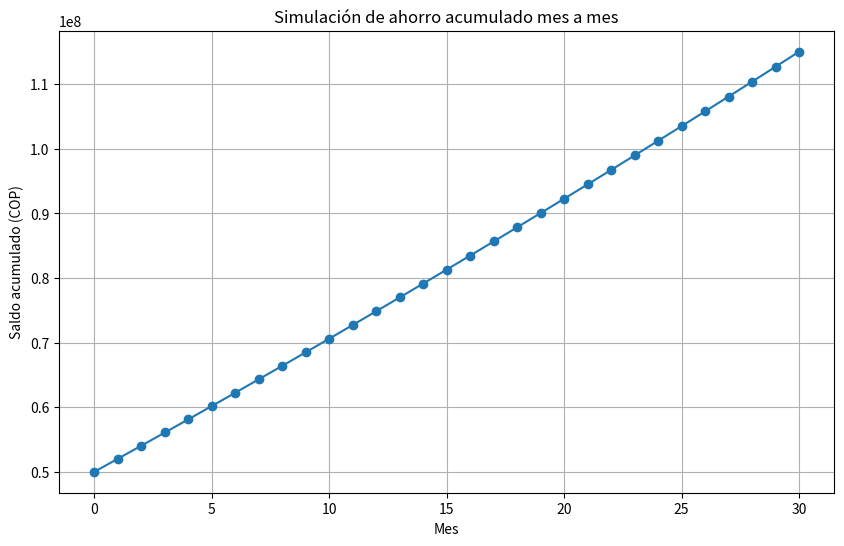

The matplotlib source for this figure:
import numpy as np
import matplotlib.pyplot as plt

# Datos conocidos
P0 = 50_000_000           # Capital inicial
r = 0.005                 # Rendimiento mensual (0.5%)
n = 30                    # Meses para alcanzar la meta
FV = 115_048_014          # Monto objetivo (deuda que queremos cubrir)

# Fórmula para calcular ahorro mensual (A)
numerador = FV - P0 * (1 + r)**n
denominador = ((1 + r)**n - 1) / r
A = numerador / denominador

print(f"Ahorro mensual requerido: {A:,.0f} COP")

# Simulación mes a mes del ahorro acumulado
ahorro_acumulado = [P0]
for mes in range(1, n+1):
    saldo_anterior = ahorro_acumulado[-1]
    saldo_nuevo = saldo_anterior * (1 + r) + A
    ahorro_acumulado.append(saldo_nuevo)

# Mostrar resultados
for mes, saldo in enumerate(ahorro_acumulado):
    print(f"Mes {mes}: {saldo:,.0f} COP")

# Gráfica del ahorro acumulado mes a mes
plt.figure(figsize=(10,6))
plt.plot(range(n+1), ahorro_acumulado, marker='o')
plt.title('Simulación de ahorro acumulado mes a mes')
plt.xlabel('Mes')
plt.ylabel('Saldo acumulado (COP)')
plt.grid(True)
plt.show()
